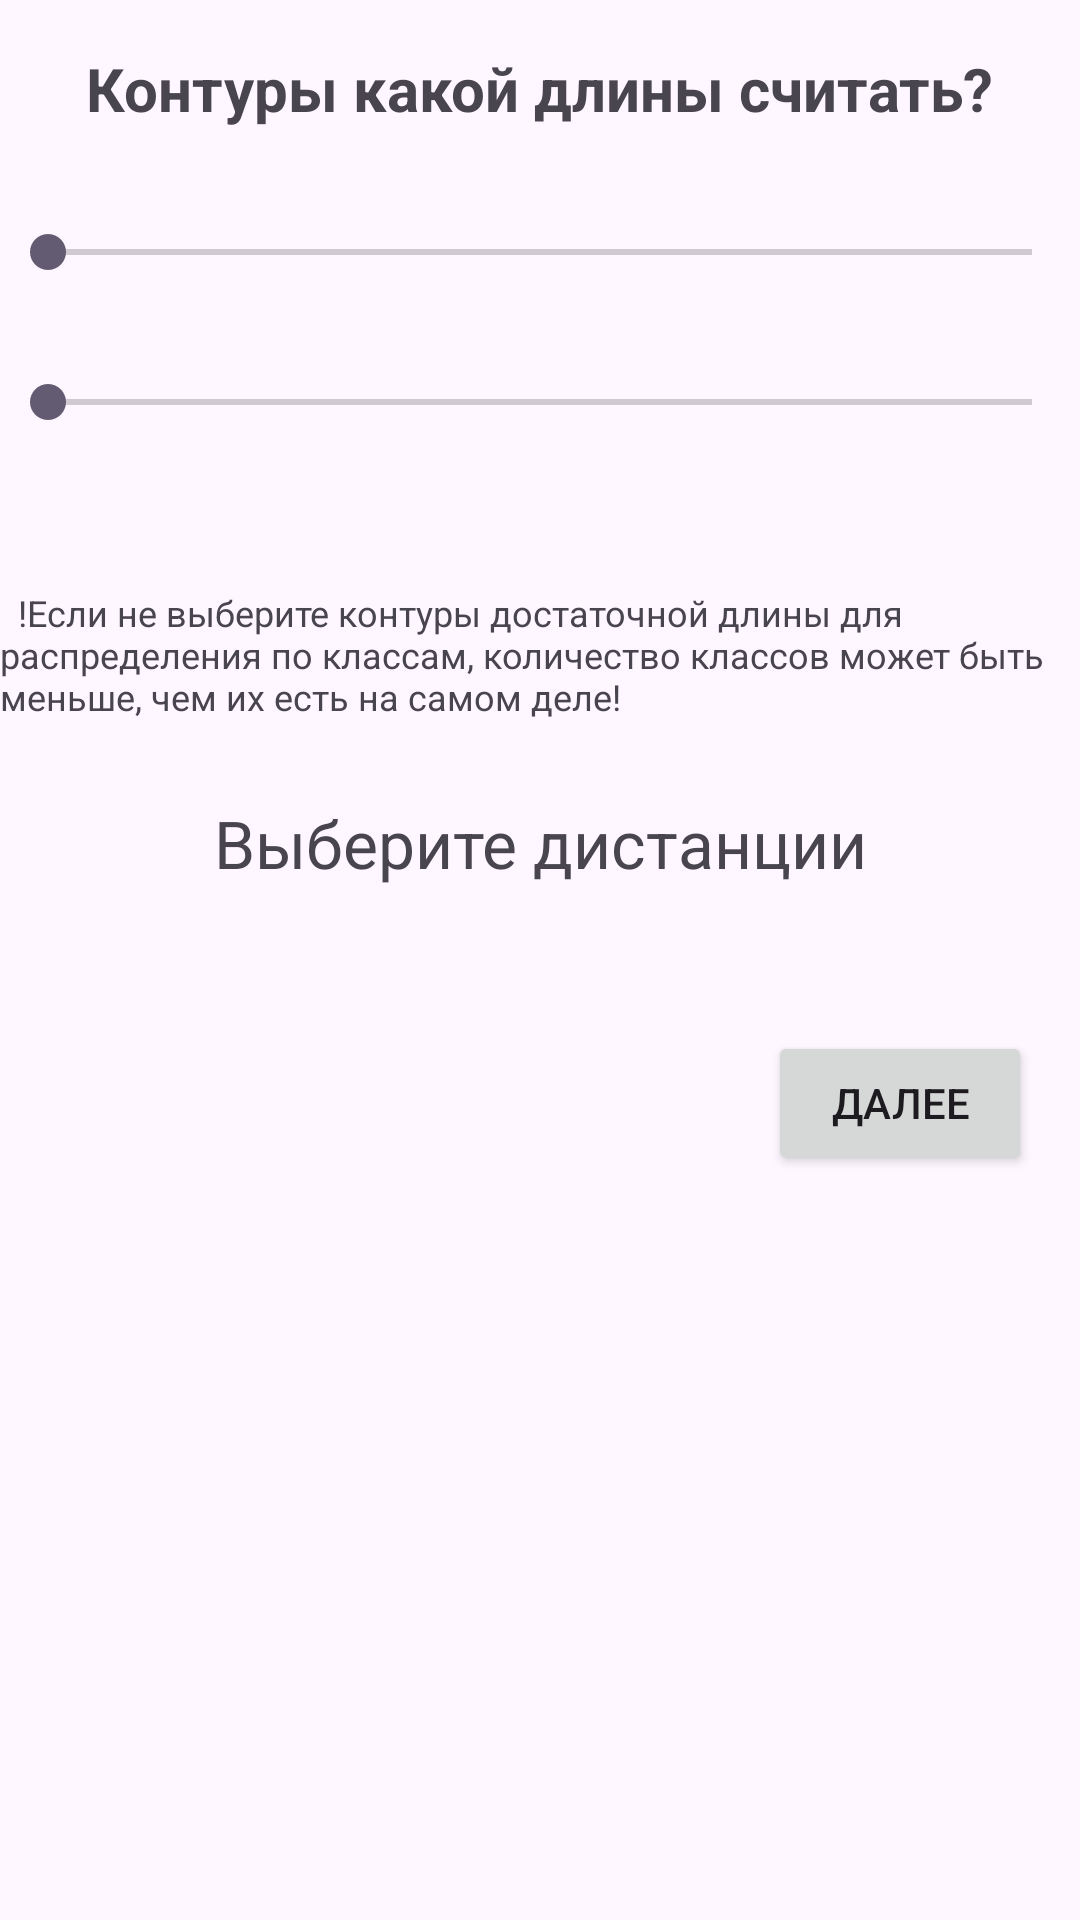

Reconstruct the res/layout file that produces this screen, plus the resources it refers to.
<!-- AndroidManifest.xml: application theme Theme.Studyoforientedgraph -->
<!-- res/layout/fragment_fourth_two.xml -->
<?xml version="1.0" encoding="utf-8"?>
<androidx.core.widget.NestedScrollView xmlns:android="http://schemas.android.com/apk/res/android"
    xmlns:tools="http://schemas.android.com/tools"
    android:layout_width="match_parent"
    android:layout_height="match_parent"
    xmlns:app="http://schemas.android.com/apk/res-auto"
    tools:context=".interfaces.FourthTwoFragment">

    <androidx.core.widget.NestedScrollView
        android:layout_width="match_parent"
        android:layout_height="match_parent">

        <androidx.constraintlayout.widget.ConstraintLayout
            android:layout_width="match_parent"
            android:layout_height="wrap_content"
            android:orientation="vertical"
            android:gravity="center_horizontal">

            <TextView
                android:id="@+id/textView"
                android:layout_width="wrap_content"
                android:layout_height="wrap_content"
                android:textSize="20sp"
                android:text="Контуры какой длины считать?"
                android:textStyle="bold"
                android:layout_marginTop="16dp"
                app:layout_constraintTop_toTopOf="parent"
                app:layout_constraintStart_toStartOf="parent"
                app:layout_constraintEnd_toEndOf="parent" />

            <SeekBar
                android:id="@+id/seekBar1"
                android:layout_width="0dp"
                android:layout_height="wrap_content"
                android:max="5"
                android:min="3"
                android:layout_marginTop="32dp"
                app:layout_constraintStart_toStartOf="parent"
                app:layout_constraintEnd_toEndOf="parent"
                app:layout_constraintTop_toBottomOf="@id/textView" />

            <TextView
                android:id="@+id/seekBar1Value"
                android:layout_width="wrap_content"
                android:layout_height="wrap_content"
                android:layout_marginTop="8dp"
                app:layout_constraintStart_toStartOf="parent"
                app:layout_constraintTop_toBottomOf="@id/seekBar1" />

            <SeekBar
                android:id="@+id/seekBar2"
                android:layout_width="0dp"
                android:layout_height="wrap_content"
                android:max="5"
                android:min="3"
                android:layout_marginTop="32dp"
                app:layout_constraintStart_toStartOf="parent"
                app:layout_constraintEnd_toEndOf="parent"
                app:layout_constraintTop_toBottomOf="@id/seekBar1" />

            <TextView
                android:id="@+id/seekBar2Value"
                android:layout_width="wrap_content"
                android:layout_height="wrap_content"
                android:layout_marginTop="8dp"
                app:layout_constraintStart_toStartOf="parent"
                app:layout_constraintTop_toBottomOf="@id/seekBar2" />

            <TextView
                android:id="@+id/w_text"
                android:layout_width="wrap_content"
                android:layout_height="wrap_content"
                android:text="  !Если не выберите контуры достаточной длины для распределения по классам, количество классов может быть меньше, чем их есть на самом деле!"
                android:textSize="12sp"
                android:layout_marginTop="26dp"
                app:layout_constraintTop_toBottomOf="@id/seekBar2Value"
                app:layout_constraintStart_toStartOf="parent"
                app:layout_constraintEnd_toEndOf="parent"/>

            <TextView
                android:id="@+id/select_distances_text"
                android:layout_width="wrap_content"
                android:layout_height="wrap_content"
                android:text="Выберите дистанции"
                android:textSize="22sp"
                android:layout_marginTop="26dp"
                app:layout_constraintTop_toBottomOf="@id/w_text"
                app:layout_constraintStart_toStartOf="parent"
                app:layout_constraintEnd_toEndOf="parent"/>

            <androidx.recyclerview.widget.RecyclerView
                android:id="@+id/recyclerView2"
                android:layout_width="match_parent"
                android:layout_height="wrap_content"
                app:layout_constraintBottom_toBottomOf="parent"
                app:layout_constraintEnd_toEndOf="parent"
                app:layout_constraintStart_toStartOf="parent"
                app:layout_constraintTop_toBottomOf="@id/select_distances_text" />

            <Button
                android:id="@+id/next_button"
                android:layout_width="wrap_content"
                android:layout_height="wrap_content"
                android:layout_marginEnd="16dp"
                android:text="Далее"
                app:layout_constraintBottom_toBottomOf="parent"
                app:layout_constraintEnd_toEndOf="parent"
                app:layout_constraintTop_toBottomOf="@id/recyclerView2"/>

            <ProgressBar
                android:id="@+id/progressBar"
                android:layout_width="match_parent"
                android:layout_height="wrap_content"
                android:layout_gravity="center"
                android:visibility="gone"
                style="?android:attr/progressBarStyleHorizontal"
                android:max="1000"
                android:progress="0"/>
        </androidx.constraintlayout.widget.ConstraintLayout>

    </androidx.core.widget.NestedScrollView>

</androidx.core.widget.NestedScrollView>
<!-- resources referenced by this layout -->
<resources>
  <style name="Theme.Studyoforientedgraph" parent="Base.Theme.Studyoforientedgraph" />
  <style name="Base.Theme.Studyoforientedgraph" parent="Theme.Material3.DayNight.NoActionBar">
          
          
      </style>
</resources>
